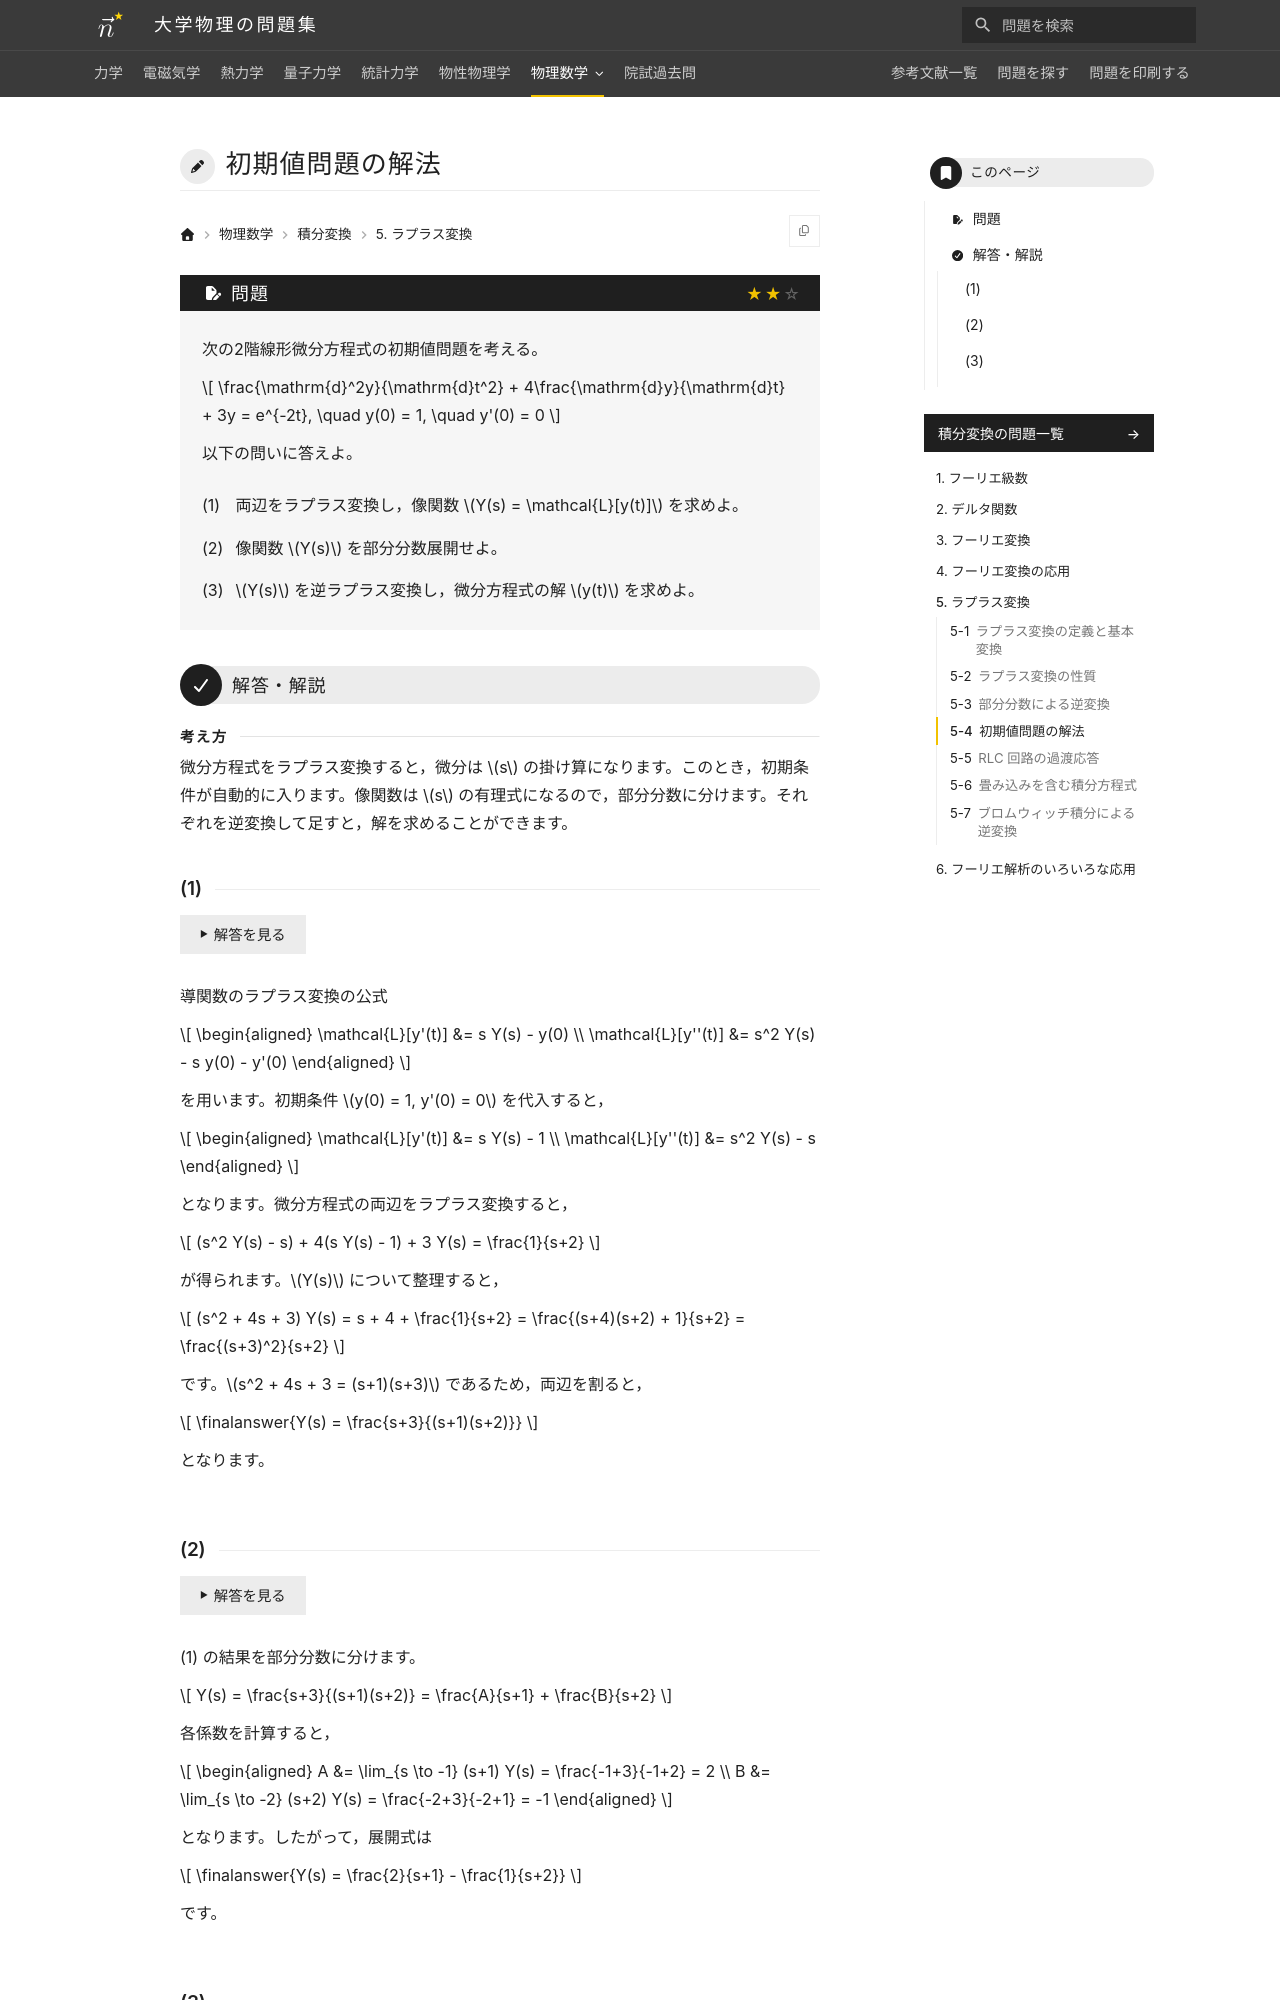

repository: Nanana-2/physics-site · page: 10integral_transforms/05/05_040/index.html · generator: mkdocs

---
tags:
  - 標準
---

# 初期値問題の解法

## 問題
次の2階線形微分方程式の初期値問題を考える。

$$
\frac{\mathrm{d}^2y}{\mathrm{d}t^2} + 4\frac{\mathrm{d}y}{\mathrm{d}t} + 3y = e^{-2t}, \quad y(0) = 1, \quad y'(0) = 0
$$

以下の問いに答えよ。

(1) 両辺をラプラス変換し，像関数 $Y(s) = \mathcal{L}[y(t)]$ を $s$ の代数式として求めよ。

(2) 像関数 $Y(s)$ を部分分数展開せよ。

(3) $Y(s)$ を逆ラプラス変換し，微分方程式の解 $y(t)$ を求めよ。

---

## 解答・解説
